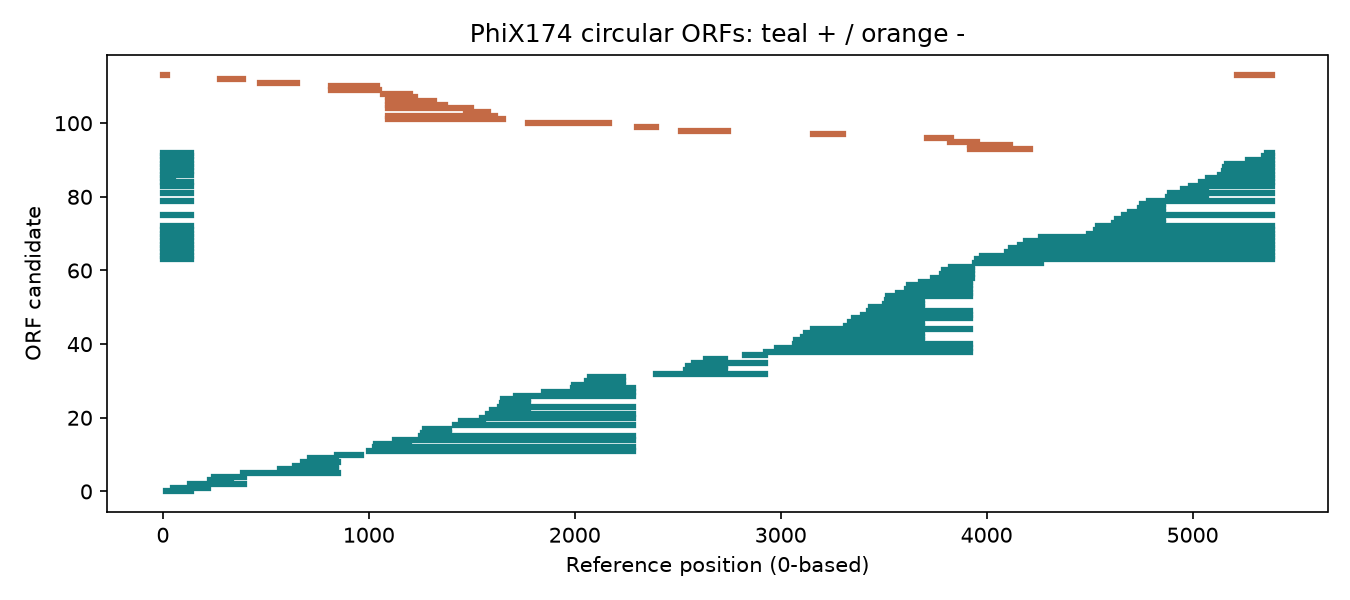

The file beside this chart, header and first rows:
orf_id, strand, oriented_start0, frame_offset, segments0, wraps_origin, length_nt_with_stop, length_aa, stop_codon
orf_001, +, 16, 1, [[16, 136]], False, 120, 39, TGA
orf_002, +, 50, 2, [[50, 221]], False, 171, 56, TGA
orf_003, +, 132, 0, [[132, 393]], False, 261, 86, TGA
orf_004, +, 229, 1, [[229, 331]], False, 102, 33, TAA
orf_005, +, 249, 0, [[249, 393]], False, 144, 47, TGA
orf_006, +, 389, 2, [[389, 848]], False, 459, 152, TAA
orf_007, +, 567, 0, [[567, 843]], False, 276, 91, TGA
orf_008, +, 642, 0, [[642, 843]], False, 201, 66, TGA
orf_009, +, 680, 2, [[680, 848]], False, 168, 55, TAA
orf_010, +, 714, 0, [[714, 843]], False, 129, 42, TGA
orf_011, +, 847, 1, [[847, 964]], False, 117, 38, TAA
orf_012, +, 1000, 1, [[1000, 2284]], False, 1284, 427, TGA
orf_013, +, 1030, 1, [[1030, 2284]], False, 1254, 417, TGA
orf_014, +, 1037, 2, [[1037, 1196]], False, 159, 52, TAG
orf_015, +, 1129, 1, [[1129, 2284]], False, 1155, 384, TGA
orf_016, +, 1255, 1, [[1255, 2284]], False, 1029, 342, TGA
orf_017, +, 1262, 2, [[1262, 1388]], False, 126, 41, TGA
orf_018, +, 1271, 2, [[1271, 1388]], False, 117, 38, TGA
orf_019, +, 1420, 1, [[1420, 2284]], False, 864, 287, TGA
orf_020, +, 1448, 2, [[1448, 1553]], False, 105, 34, TGA
orf_021, +, 1549, 1, [[1549, 2284]], False, 735, 244, TGA
orf_022, +, 1579, 1, [[1579, 2284]], False, 705, 234, TGA
orf_023, +, 1598, 2, [[1598, 1775]], False, 177, 58, TAG
orf_024, +, 1636, 1, [[1636, 2284]], False, 648, 215, TGA
orf_025, +, 1649, 2, [[1649, 1775]], False, 126, 41, TAG
orf_026, +, 1652, 2, [[1652, 1775]], False, 123, 40, TAG
orf_027, +, 1714, 1, [[1714, 2284]], False, 570, 189, TGA
orf_028, +, 1849, 1, [[1849, 2284]], False, 435, 144, TGA
orf_029, +, 1990, 1, [[1990, 2284]], False, 294, 97, TGA
orf_030, +, 1997, 2, [[1997, 2234]], False, 237, 78, TGA
orf_031, +, 2060, 2, [[2060, 2234]], False, 174, 57, TGA
orf_032, +, 2072, 2, [[2072, 2234]], False, 162, 53, TGA
orf_033, +, 2394, 0, [[2394, 2922]], False, 528, 175, TGA
orf_034, +, 2542, 1, [[2542, 2731]], False, 189, 62, TGA
orf_035, +, 2551, 1, [[2551, 2731]], False, 180, 59, TGA
orf_036, +, 2577, 0, [[2577, 2922]], False, 345, 114, TGA
orf_037, +, 2638, 1, [[2638, 2731]], False, 93, 30, TGA
orf_038, +, 2826, 0, [[2826, 2922]], False, 96, 31, TGA
orf_039, +, 2930, 2, [[2930, 3917]], False, 987, 328, TAA
orf_040, +, 2981, 2, [[2981, 3917]], False, 936, 311, TAA
orf_041, +, 3068, 2, [[3068, 3917]], False, 849, 282, TAA
orf_042, +, 3075, 0, [[3075, 3684]], False, 609, 202, TGA
orf_043, +, 3108, 0, [[3108, 3684]], False, 576, 191, TGA
orf_044, +, 3123, 0, [[3123, 3684]], False, 561, 186, TGA
orf_045, +, 3155, 2, [[3155, 3917]], False, 762, 253, TAA
orf_046, +, 3315, 0, [[3315, 3684]], False, 369, 122, TGA
orf_047, +, 3339, 0, [[3339, 3684]], False, 345, 114, TGA
orf_048, +, 3356, 2, [[3356, 3917]], False, 561, 186, TAA
orf_049, +, 3398, 2, [[3398, 3917]], False, 519, 172, TAA
orf_050, +, 3431, 2, [[3431, 3917]], False, 486, 161, TAA
orf_051, +, 3438, 0, [[3438, 3684]], False, 246, 81, TGA
orf_052, +, 3507, 0, [[3507, 3684]], False, 177, 58, TGA
orf_053, +, 3516, 0, [[3516, 3684]], False, 168, 55, TGA
orf_054, +, 3521, 2, [[3521, 3917]], False, 396, 131, TAA
orf_055, +, 3569, 2, [[3569, 3917]], False, 348, 115, TAA
orf_056, +, 3614, 2, [[3614, 3917]], False, 303, 100, TAA
orf_057, +, 3623, 2, [[3623, 3917]], False, 294, 97, TAA
orf_058, +, 3680, 2, [[3680, 3917]], False, 237, 78, TAA
orf_059, +, 3741, 0, [[3741, 3930]], False, 189, 62, TGA
orf_060, +, 3783, 0, [[3783, 3930]], False, 147, 48, TGA
... 54 more rows
